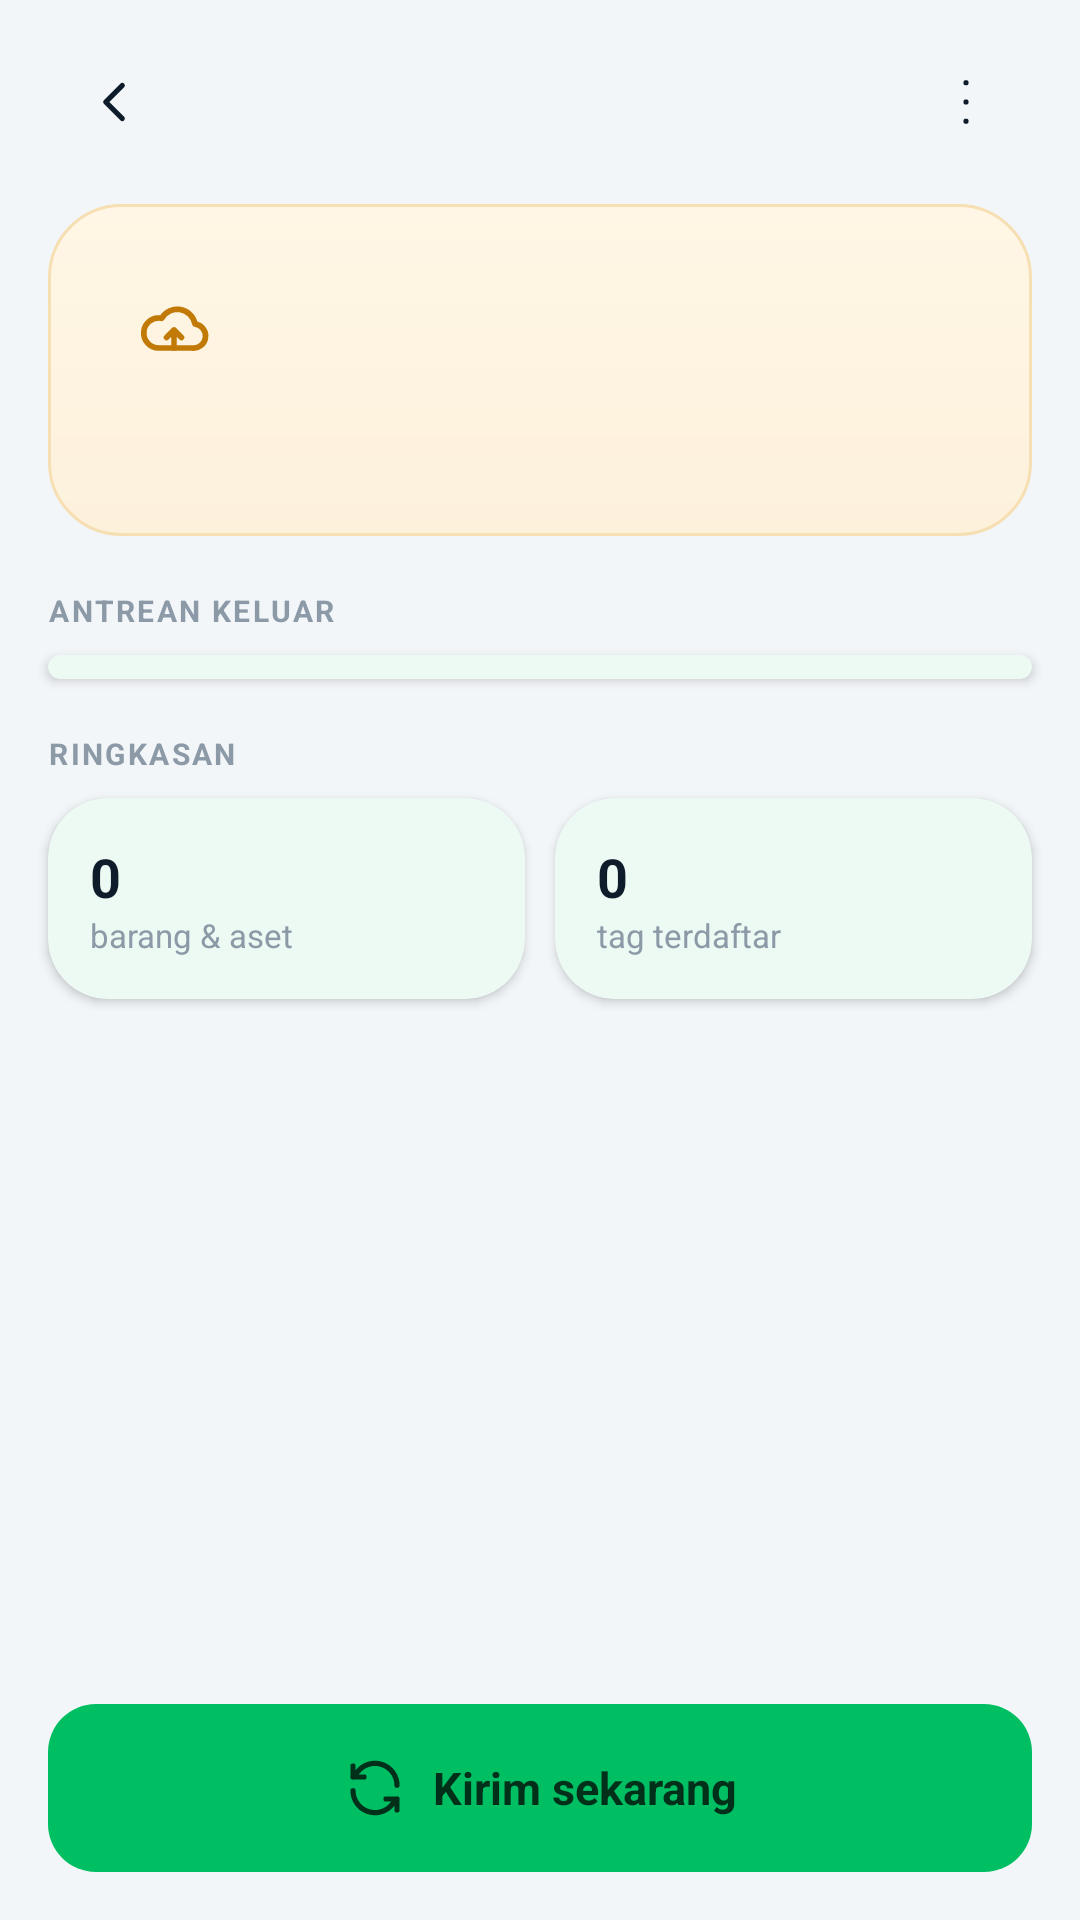

This screen was rendered from an Android layout file. Write that file and the resources it references.
<!-- AndroidManifest.xml: application theme Theme.Taggiot -->
<!-- res/layout/activity_sync.xml -->
<?xml version="1.0" encoding="utf-8"?>
<FrameLayout xmlns:android="http://schemas.android.com/apk/res/android"
    xmlns:app="http://schemas.android.com/apk/res-auto"
    android:layout_width="match_parent"
    android:layout_height="match_parent"
    android:background="@color/bg"
    android:clipChildren="false"
    android:clipToPadding="false">

    <LinearLayout
        android:layout_width="match_parent"
        android:layout_height="match_parent"
        android:orientation="vertical"
        android:clipChildren="false"
        android:clipToPadding="false">

        <include android:id="@+id/topBar" layout="@layout/view_top_bar_light" />

        <androidx.core.widget.NestedScrollView
            android:layout_width="match_parent"
            android:layout_height="0dp"
            android:layout_weight="1"
            android:clipToPadding="false"
            android:paddingBottom="110dp"
            android:clipChildren="false">

            <LinearLayout
                android:layout_width="match_parent"
                android:layout_height="wrap_content"
                android:orientation="vertical"
                android:paddingStart="16dp"
                android:paddingEnd="16dp"
                android:clipChildren="false"
                android:clipToPadding="false">

                <LinearLayout
                    android:id="@+id/boxStatus"
                    android:layout_width="match_parent"
                    android:layout_height="wrap_content"
                    android:background="@drawable/bg_status_offline"
                    android:orientation="vertical"
                    android:padding="18dp">

                    <LinearLayout
                        android:layout_width="match_parent"
                        android:layout_height="wrap_content"
                        android:gravity="center_vertical"
                        android:orientation="horizontal">

                        <ImageView
                            android:id="@+id/ivStatus"
                            android:layout_width="48dp"
                            android:layout_height="48dp"
                            android:background="@drawable/bg_light_btn"
                            android:importantForAccessibility="no"
                            android:padding="12dp"
                            android:src="@drawable/ic_cloud_up"
                            app:tint="@color/status_warn" />

                        <LinearLayout
                            android:layout_width="0dp"
                            android:layout_height="wrap_content"
                            android:layout_marginStart="12dp"
                            android:layout_weight="1"
                            android:orientation="vertical">

                            <TextView android:id="@+id/tvStatusTitle" style="@style/Text.BodyStrong" android:layout_width="match_parent" android:layout_height="wrap_content" />
                            <TextView android:id="@+id/tvStatusSub" style="@style/Text.Caption" android:layout_width="match_parent" android:layout_height="wrap_content" android:textColor="@color/ink_2" />
                        </LinearLayout>
                    </LinearLayout>

                    <TextView
                        android:id="@+id/tvStatusNote"
                        style="@style/Text.Caption"
                        android:layout_width="match_parent"
                        android:layout_height="wrap_content"
                        android:layout_marginTop="12dp"
                        android:textColor="@color/ink_2" />
                </LinearLayout>

                <TextView style="@style/Text.Overline" android:layout_width="wrap_content" android:layout_height="wrap_content" android:layout_marginTop="18dp" android:layout_marginBottom="8dp" android:text="@string/sync_outbox" />

                <com.google.android.material.card.MaterialCardView
                    android:layout_width="match_parent"
                    android:layout_height="wrap_content"
                    app:contentPaddingBottom="4dp"
                    app:contentPaddingTop="4dp">

                    <FrameLayout
                        android:layout_width="match_parent"
                        android:layout_height="wrap_content">

                        <androidx.recyclerview.widget.RecyclerView
                            android:id="@+id/rvOutbox"
                            android:layout_width="match_parent"
                            android:layout_height="wrap_content"
                            android:nestedScrollingEnabled="false" />

                        <TextView
                            android:id="@+id/tvOutboxEmpty"
                            style="@style/Text.Body"
                            android:layout_width="match_parent"
                            android:layout_height="wrap_content"
                            android:gravity="center"
                            android:padding="16dp"
                            android:text="@string/sync_empty"
                            android:visibility="gone" />
                    </FrameLayout>
                </com.google.android.material.card.MaterialCardView>

                <TextView style="@style/Text.Overline" android:layout_width="wrap_content" android:layout_height="wrap_content" android:layout_marginTop="18dp" android:layout_marginBottom="8dp" android:text="@string/sync_master" />

                <LinearLayout
                    android:layout_width="match_parent"
                    android:layout_height="wrap_content"
                    android:orientation="horizontal"
                    android:clipChildren="false"
                    android:clipToPadding="false">

                    <com.google.android.material.card.MaterialCardView android:layout_width="0dp" android:layout_height="wrap_content" android:layout_weight="1" app:contentPadding="14dp">
                        <LinearLayout android:layout_width="match_parent" android:layout_height="wrap_content" android:orientation="vertical">
                            <TextView android:id="@+id/tvItems" style="@style/Text.TitleM" android:layout_width="wrap_content" android:layout_height="wrap_content" android:drawablePadding="6dp" android:text="0" />
                            <TextView android:id="@+id/tvItemsLabel" style="@style/Text.Caption" android:layout_width="wrap_content" android:layout_height="wrap_content" android:text="@string/sync_items" />
                        </LinearLayout>
                    </com.google.android.material.card.MaterialCardView>

                    <com.google.android.material.card.MaterialCardView android:layout_width="0dp" android:layout_height="wrap_content" android:layout_marginStart="10dp" android:layout_weight="1" app:contentPadding="14dp">
                        <LinearLayout android:layout_width="match_parent" android:layout_height="wrap_content" android:orientation="vertical">
                            <TextView android:id="@+id/tvTags" style="@style/Text.TitleM" android:layout_width="wrap_content" android:layout_height="wrap_content" android:text="0" />
                            <TextView android:id="@+id/tvTagsLabel" style="@style/Text.Caption" android:layout_width="wrap_content" android:layout_height="wrap_content" android:text="@string/sync_tags" />
                        </LinearLayout>
                    </com.google.android.material.card.MaterialCardView>
                </LinearLayout>
            </LinearLayout>
        </androidx.core.widget.NestedScrollView>
    </LinearLayout>

    <LinearLayout style="@style/ActionSheet">

        <com.google.android.material.button.MaterialButton
            android:id="@+id/btnSyncNow"
            android:layout_width="match_parent"
            android:layout_height="wrap_content"
            android:text="@string/sync_now"
            app:icon="@drawable/ic_sync" />
    </LinearLayout>
</FrameLayout>
<!-- res/layout/view_top_bar_light.xml (included above) -->
<?xml version="1.0" encoding="utf-8"?>
<LinearLayout xmlns:android="http://schemas.android.com/apk/res/android"
    xmlns:app="http://schemas.android.com/apk/res-auto"
    android:layout_width="match_parent"
    android:layout_height="68dp"
    android:gravity="center_vertical"
    android:orientation="horizontal"
    android:paddingStart="16dp"
    android:paddingEnd="16dp"
    android:clipChildren="false"
    android:clipToPadding="false">

    <ImageButton
        android:id="@+id/btnBack"
        android:layout_width="44dp"
        android:layout_height="44dp"
        android:background="@drawable/bg_light_btn"
        android:contentDescription="@string/back"
        android:padding="11dp"
        android:scaleType="fitCenter"
        android:elevation="2dp"
        android:src="@drawable/ic_back"
        app:tint="@color/ink" />

    <LinearLayout
        android:layout_width="0dp"
        android:layout_height="wrap_content"
        android:layout_marginStart="12dp"
        android:layout_marginEnd="12dp"
        android:layout_weight="1"
        android:orientation="vertical">

        <TextView
            android:id="@+id/tvTitle"
            style="@style/Text.TitleM"
            android:layout_width="match_parent"
            android:layout_height="wrap_content"
            android:ellipsize="end"
            android:maxLines="1"
            android:textColor="@color/ink" />

        <TextView
            android:id="@+id/tvSubtitle"
            style="@style/Text.Caption"
            android:layout_width="match_parent"
            android:layout_height="wrap_content"
            android:ellipsize="end"
            android:maxLines="1"
            android:textColor="@color/ink_3" />
    </LinearLayout>

    <ImageButton
        android:id="@+id/btnAction"
        android:layout_width="44dp"
        android:layout_height="44dp"
        android:background="@drawable/bg_light_btn"
        android:contentDescription="@string/more"
        android:padding="11dp"
        android:scaleType="fitCenter"
        android:elevation="2dp"
        android:src="@drawable/ic_more"
        app:tint="@color/ink" />
</LinearLayout>
<!-- resources referenced by this layout -->
<resources>
  <color name="bg">#F3F6F9</color>
  <color name="ink">#0D1B2A</color>
  <color name="ink_2">#4A5A6A</color>
  <color name="ink_3">#8C9AA8</color>
  <color name="status_warn">#C27A06</color>
  <!-- drawable bg_status_offline (drawable) -->
  <?xml version="1.0" encoding="utf-8"?>
  <shape xmlns:android="http://schemas.android.com/apk/res/android">
      <gradient android:angle="270" android:startColor="#FFF6E5" android:endColor="#FDF1DC" />
      <stroke android:width="1dp" android:color="#F6DFB3" />
      <corners android:radius="24dp" />
  </shape>
  <!-- drawable ic_back (drawable) -->
  <?xml version="1.0" encoding="utf-8"?>
  <vector xmlns:android="http://schemas.android.com/apk/res/android"
      android:width="24dp" android:height="24dp" android:viewportWidth="24" android:viewportHeight="24">
      <path android:pathData="M15 18l-6-6 6-6" android:fillColor="#00000000" android:strokeColor="#FF0D1B2A"
          android:strokeWidth="1.9" android:strokeLineCap="round" android:strokeLineJoin="round" />
  </vector>
  <!-- drawable ic_more (drawable) -->
  <?xml version="1.0" encoding="utf-8"?>
  <vector xmlns:android="http://schemas.android.com/apk/res/android"
      android:width="24dp" android:height="24dp" android:viewportWidth="24" android:viewportHeight="24">
      <path android:pathData="M12 5h.01M12 12h.01M12 19h.01" android:fillColor="#00000000" android:strokeColor="#FF0D1B2A"
          android:strokeWidth="1.9" android:strokeLineCap="round" android:strokeLineJoin="round" />
  </vector>
  <string name="back">Kembali</string>
  <string name="more">Menu lain</string>
  <string name="sync_empty">Tidak ada data dalam antrean.</string>
  <string name="sync_items">barang &amp; aset</string>
  <string name="sync_master">Ringkasan</string>
  <string name="sync_now">Kirim sekarang</string>
  <string name="sync_outbox">Antrean keluar</string>
  <string name="sync_tags">tag terdaftar</string>
  <style name="Text.Body">
          <item name="android:textSize">13sp</item>
          <item name="android:textColor">@color/ink_2</item>
      </style>
  <style name="Text.BodyStrong">
          <item name="android:textSize">15sp</item>
          <item name="android:textStyle">bold</item>
          <item name="android:textColor">@color/ink</item>
      </style>
  <style name="Text.Caption">
          <item name="android:textSize">11sp</item>
          <item name="android:textColor">@color/ink_3</item>
      </style>
  <style name="Text.Overline">
          <item name="android:textSize">10sp</item>
          <item name="android:textStyle">bold</item>
          <item name="android:letterSpacing">0.08</item>
          <item name="android:textAllCaps">true</item>
          <item name="android:textColor">@color/ink_3</item>
      </style>
  <style name="Text.TitleM">
          <item name="android:textSize">18sp</item>
          <item name="android:textStyle">bold</item>
          <item name="android:textColor">@color/ink</item>
      </style>
  <color name="brand_500">#00BF63</color>
  <color name="on_brand">#00301A</color>
  <color name="brand_100">#D7FFD6</color>
  <color name="brand_700">#006B38</color>
  <color name="surface">#FFFFFF</color>
  <color name="line">#E4EAF0</color>
  <color name="status_bad">#D23C3C</color>
  <color name="ripple_hover">#B3D7FFD6</color>
  <style name="Widget.Taggiot.Card" parent="Widget.Material3.CardView.Elevated">
          <item name="cardCornerRadius">@dimen/radius_lg</item>
          <item name="cardElevation">2dp</item>
          <item name="cardBackgroundColor">@color/surface</item>
          <item name="contentPadding">16dp</item>
      </style>
  <dimen name="button_height">56dp</dimen>
  <dimen name="radius_md">16dp</dimen>
  <dimen name="radius_lg">20dp</dimen>
</resources>
